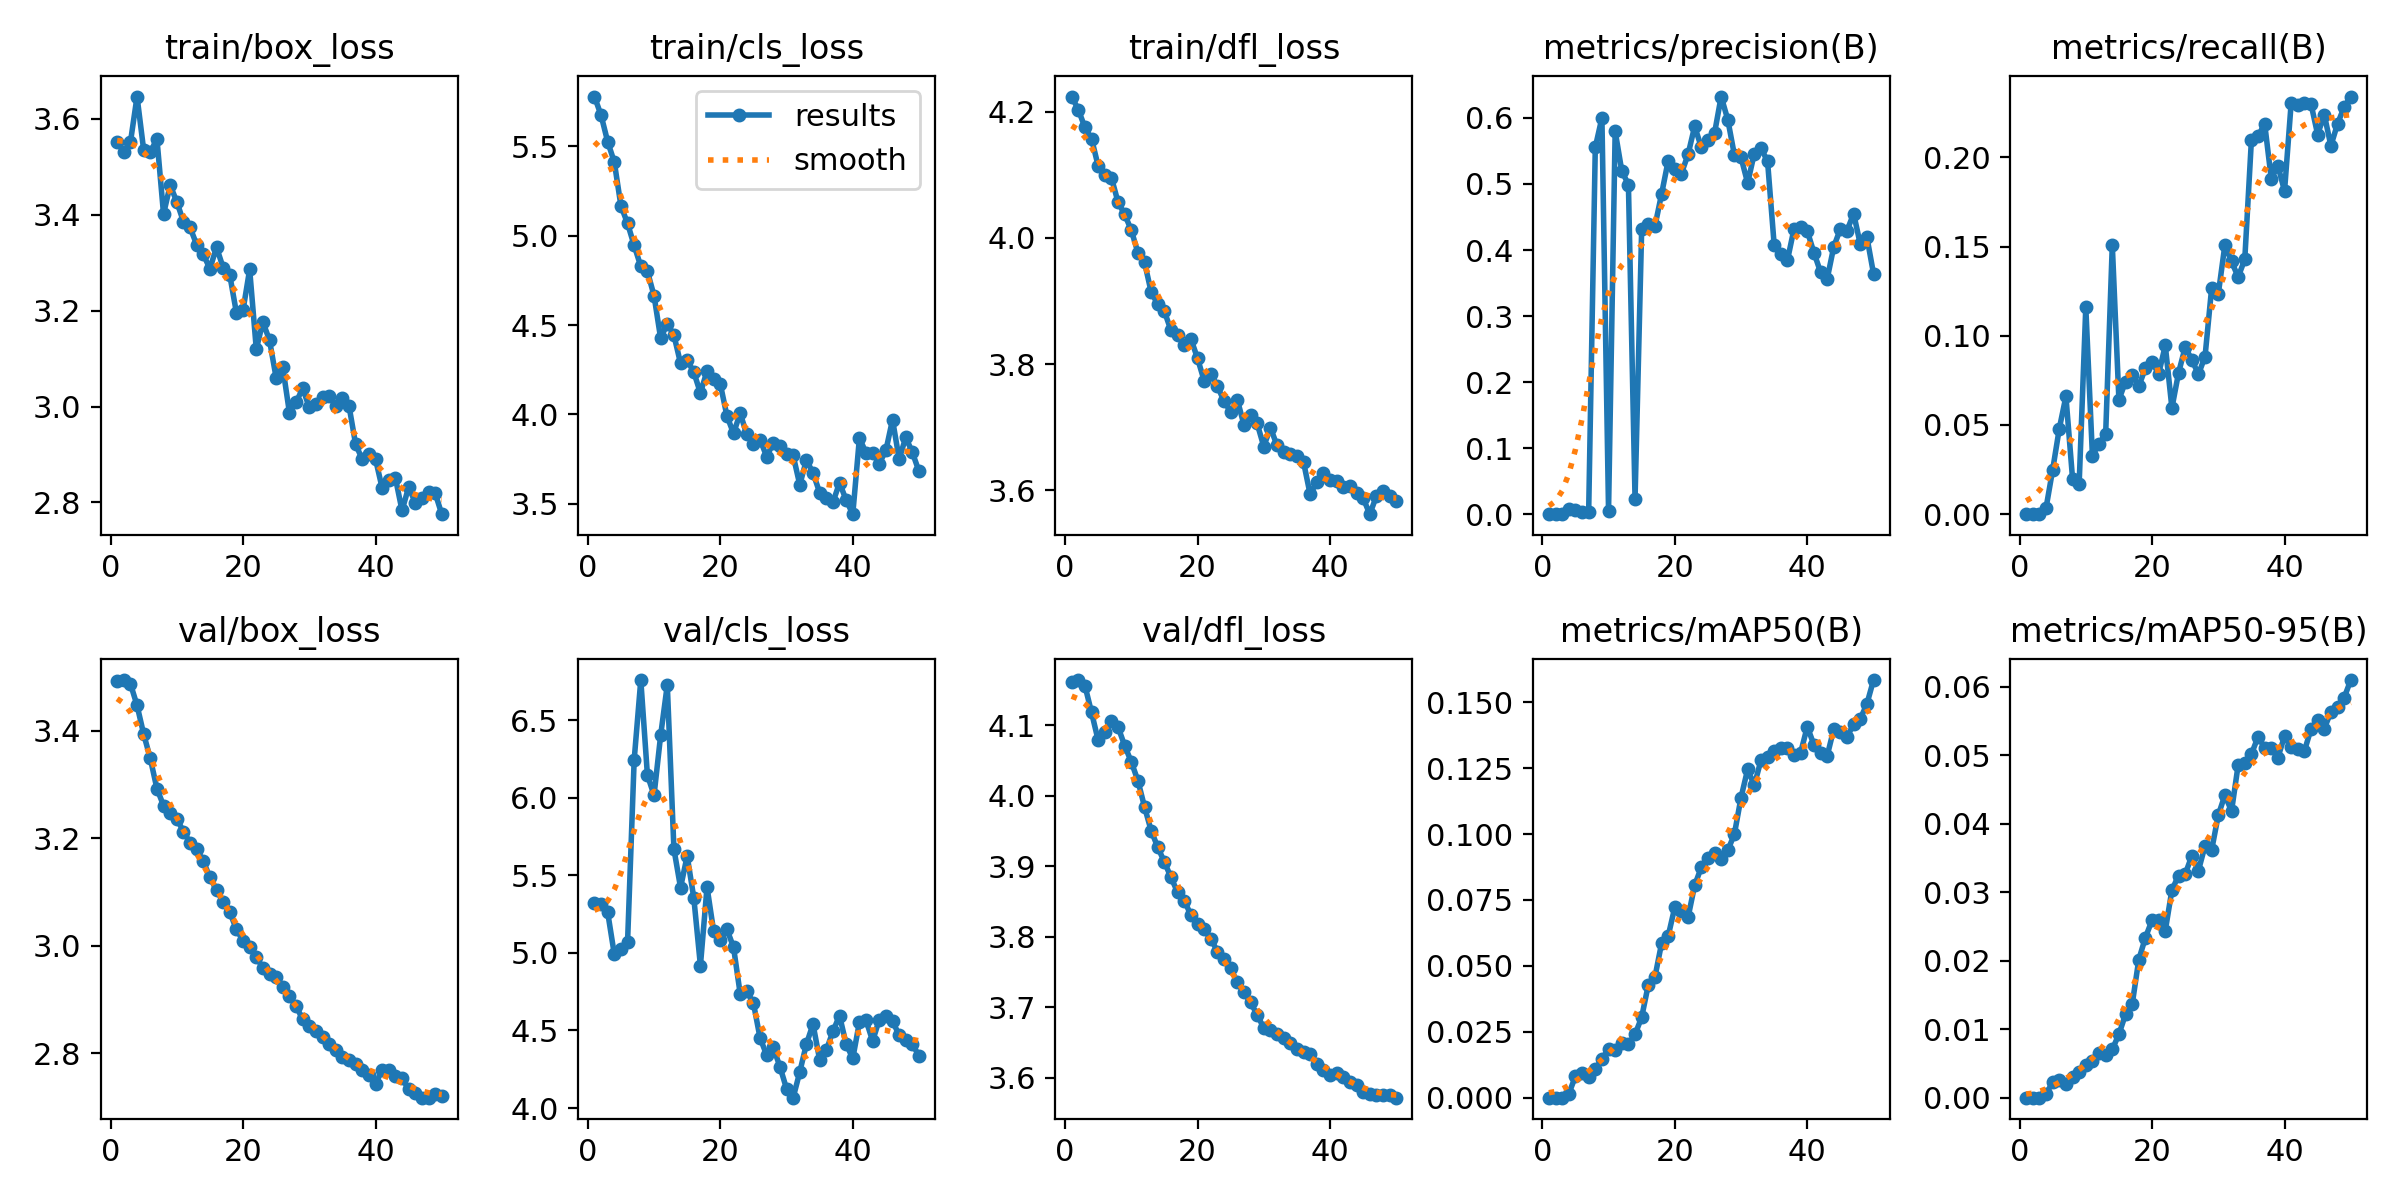

The table this chart was drawn from, first rows:
epoch, time, train/box_loss, train/cls_loss, train/dfl_loss, metrics/precision(B), metrics/recall(B), metrics/mAP50(B), metrics/mAP50-95(B), val/box_loss, val/cls_loss, val/dfl_loss, lr/pg0, lr/pg1, lr/pg2
1, 4.539, 3.552, 5.778, 4.224, 0, 0, 0, 0, 3.493, 5.324, 4.162, 3.689e-05, 3.689e-05, 3.689e-05
2, 7.425, 3.532, 5.674, 4.203, 0, 0, 0, 0, 3.494, 5.314, 4.165, 7.34856e-05, 7.34856e-05, 7.34856e-05
3, 10.18, 3.551, 5.526, 4.175, 0, 0, 0, 0, 3.487, 5.262, 4.157, 0.0001086, 0.0001086, 0.0001086
4, 13, 3.647, 5.412, 4.157, 0.00772, 0.00349, 0.00145, 0.00053, 3.447, 4.992, 4.118, 0.0001119, 0.0001119, 0.0001119
5, 15.91, 3.535, 5.167, 4.114, 0.00625, 0.02493, 0.00812, 0.00226, 3.393, 5.024, 4.079, 0.0001096, 0.0001096, 0.0001096
6, 19.13, 3.53, 5.069, 4.1, 0.00356, 0.04796, 0.00944, 0.00262, 3.348, 5.067, 4.091, 0.0001072, 0.0001072, 0.0001072
7, 22.33, 3.559, 4.945, 4.096, 0.00403, 0.06602, 0.00785, 0.00206, 3.292, 6.244, 4.106, 0.0001049, 0.0001049, 0.0001049
8, 25.57, 3.402, 4.829, 4.057, 0.5555, 0.01992, 0.01077, 0.00296, 3.261, 6.759, 4.098, 0.0001025, 0.0001025, 0.0001025
9, 28.82, 3.462, 4.801, 4.037, 0.6001, 0.01719, 0.01467, 0.00379, 3.246, 6.146, 4.071, 0.0001001, 0.0001001, 0.0001001
10, 32.18, 3.427, 4.664, 4.012, 0.00553, 0.116, 0.01852, 0.00484, 3.237, 6.017, 4.048, 9.77942e-05, 9.77942e-05, 9.77942e-05
11, 35.46, 3.386, 4.425, 3.977, 0.5798, 0.03282, 0.01804, 0.00531, 3.212, 6.404, 4.021, 9.5438e-05, 9.5438e-05, 9.5438e-05
12, 38.83, 3.374, 4.509, 3.961, 0.5197, 0.03947, 0.02074, 0.00651, 3.192, 6.728, 3.984, 9.30818e-05, 9.30818e-05, 9.30818e-05
13, 42.09, 3.338, 4.444, 3.914, 0.499, 0.045, 0.02024, 0.00628, 3.18, 5.67, 3.951, 9.07256e-05, 9.07256e-05, 9.07256e-05
14, 45.49, 3.318, 4.286, 3.895, 0.02362, 0.1508, 0.02401, 0.00705, 3.157, 5.421, 3.927, 8.83694e-05, 8.83694e-05, 8.83694e-05
15, 48.83, 3.287, 4.304, 3.884, 0.4312, 0.06414, 0.03049, 0.00927, 3.127, 5.625, 3.906, 8.60132e-05, 8.60132e-05, 8.60132e-05
16, 52.17, 3.332, 4.237, 3.853, 0.4392, 0.07437, 0.0428, 0.01217, 3.103, 5.356, 3.884, 8.3657e-05, 8.3657e-05, 8.3657e-05
17, 55.47, 3.29, 4.12, 3.847, 0.4359, 0.07792, 0.04573, 0.01361, 3.082, 4.919, 3.863, 8.13008e-05, 8.13008e-05, 8.13008e-05
18, 58.8, 3.274, 4.244, 3.83, 0.4844, 0.07173, 0.05849, 0.02016, 3.063, 5.425, 3.851, 7.89446e-05, 7.89446e-05, 7.89446e-05
19, 62.08, 3.196, 4.2, 3.84, 0.535, 0.08191, 0.06128, 0.02338, 3.03, 5.139, 3.831, 7.65884e-05, 7.65884e-05, 7.65884e-05
20, 65.44, 3.201, 4.171, 3.809, 0.5226, 0.08551, 0.07223, 0.02592, 3.01, 5.085, 3.818, 7.42322e-05, 7.42322e-05, 7.42322e-05
21, 68.74, 3.286, 3.993, 3.774, 0.5158, 0.07866, 0.07073, 0.02598, 2.997, 5.152, 3.811, 7.1876e-05, 7.1876e-05, 7.1876e-05
22, 72.04, 3.12, 3.894, 3.784, 0.5446, 0.09461, 0.06836, 0.0244, 2.979, 5.037, 3.797, 6.95198e-05, 6.95198e-05, 6.95198e-05
23, 75.36, 3.176, 4.008, 3.765, 0.5872, 0.05952, 0.08055, 0.03033, 2.959, 4.738, 3.779, 6.71636e-05, 6.71636e-05, 6.71636e-05
24, 78.67, 3.138, 3.889, 3.741, 0.5558, 0.07919, 0.08737, 0.03244, 2.948, 4.754, 3.769, 6.48074e-05, 6.48074e-05, 6.48074e-05
25, 81.97, 3.06, 3.837, 3.725, 0.5669, 0.09356, 0.09109, 0.03264, 2.943, 4.676, 3.755, 6.24512e-05, 6.24512e-05, 6.24512e-05
26, 85.33, 3.082, 3.86, 3.744, 0.5768, 0.0867, 0.09287, 0.0353, 2.924, 4.453, 3.735, 6.0095e-05, 6.0095e-05, 6.0095e-05
27, 88.66, 2.988, 3.765, 3.704, 0.6323, 0.07839, 0.09066, 0.03316, 2.906, 4.341, 3.721, 5.77388e-05, 5.77388e-05, 5.77388e-05
28, 92.02, 3.009, 3.84, 3.72, 0.5974, 0.08833, 0.09378, 0.03678, 2.888, 4.391, 3.707, 5.53826e-05, 5.53826e-05, 5.53826e-05
29, 95.36, 3.038, 3.824, 3.706, 0.5438, 0.1268, 0.1, 0.03619, 2.863, 4.267, 3.689, 5.30264e-05, 5.30264e-05, 5.30264e-05
30, 98.66, 2.998, 3.781, 3.669, 0.5401, 0.1234, 0.1139, 0.04126, 2.851, 4.125, 3.67, 5.06702e-05, 5.06702e-05, 5.06702e-05
31, 102, 3.006, 3.771, 3.699, 0.5014, 0.151, 0.1246, 0.0442, 2.841, 4.067, 3.668, 4.8314e-05, 4.8314e-05, 4.8314e-05
32, 105.4, 3.02, 3.607, 3.671, 0.5461, 0.1417, 0.1185, 0.04186, 2.831, 4.233, 3.662, 4.59578e-05, 4.59578e-05, 4.59578e-05
33, 108.7, 3.021, 3.746, 3.661, 0.5537, 0.1329, 0.128, 0.04859, 2.818, 4.412, 3.656, 4.36016e-05, 4.36016e-05, 4.36016e-05
34, 112, 3.002, 3.673, 3.657, 0.535, 0.1429, 0.1291, 0.04889, 2.806, 4.541, 3.649, 4.12454e-05, 4.12454e-05, 4.12454e-05
35, 115.3, 3.018, 3.564, 3.655, 0.4082, 0.2097, 0.1316, 0.05018, 2.794, 4.31, 3.641, 3.88892e-05, 3.88892e-05, 3.88892e-05
36, 118.7, 3.001, 3.535, 3.645, 0.3947, 0.2118, 0.1327, 0.05269, 2.789, 4.372, 3.637, 3.6533e-05, 3.6533e-05, 3.6533e-05
37, 122, 2.921, 3.508, 3.594, 0.3843, 0.219, 0.1326, 0.05114, 2.78, 4.494, 3.633, 3.41768e-05, 3.41768e-05, 3.41768e-05
38, 125.3, 2.89, 3.618, 3.613, 0.4321, 0.188, 0.13, 0.05105, 2.769, 4.596, 3.62, 3.18206e-05, 3.18206e-05, 3.18206e-05
39, 128.6, 2.902, 3.521, 3.628, 0.4347, 0.1954, 0.1309, 0.04968, 2.76, 4.412, 3.61, 2.94644e-05, 2.94644e-05, 2.94644e-05
40, 132, 2.89, 3.443, 3.617, 0.4288, 0.1812, 0.1407, 0.0528, 2.743, 4.32, 3.604, 2.71082e-05, 2.71082e-05, 2.71082e-05
41, 165.9, 2.83, 3.867, 3.615, 0.3961, 0.2303, 0.1339, 0.05127, 2.77, 4.553, 3.607, 2.4752e-05, 2.4752e-05, 2.4752e-05
42, 169.3, 2.848, 3.787, 3.606, 0.3667, 0.2295, 0.1308, 0.05098, 2.769, 4.566, 3.601, 2.23958e-05, 2.23958e-05, 2.23958e-05
43, 172.7, 2.851, 3.786, 3.607, 0.356, 0.2304, 0.1296, 0.05064, 2.757, 4.432, 3.594, 2.00396e-05, 2.00396e-05, 2.00396e-05
44, 176, 2.783, 3.726, 3.596, 0.4049, 0.23, 0.1398, 0.05385, 2.754, 4.57, 3.59, 1.76834e-05, 1.76834e-05, 1.76834e-05
45, 179.4, 2.832, 3.799, 3.588, 0.4321, 0.2129, 0.1386, 0.05522, 2.733, 4.596, 3.579, 1.53272e-05, 1.53272e-05, 1.53272e-05
46, 182.7, 2.8, 3.971, 3.562, 0.4293, 0.224, 0.1369, 0.05391, 2.727, 4.561, 3.577, 1.2971e-05, 1.2971e-05, 1.2971e-05
47, 186.1, 2.809, 3.751, 3.591, 0.4551, 0.2065, 0.1417, 0.05634, 2.718, 4.47, 3.575, 1.06148e-05, 1.06148e-05, 1.06148e-05
48, 189.4, 2.821, 3.872, 3.599, 0.4088, 0.2188, 0.1437, 0.05709, 2.718, 4.441, 3.575, 8.2586e-06, 8.2586e-06, 8.2586e-06
49, 192.8, 2.82, 3.788, 3.591, 0.4196, 0.2283, 0.1494, 0.05842, 2.725, 4.411, 3.575, 5.9024e-06, 5.9024e-06, 5.9024e-06
50, 196.1, 2.775, 3.681, 3.583, 0.3641, 0.2341, 0.1584, 0.061, 2.721, 4.336, 3.571, 3.5462e-06, 3.5462e-06, 3.5462e-06
